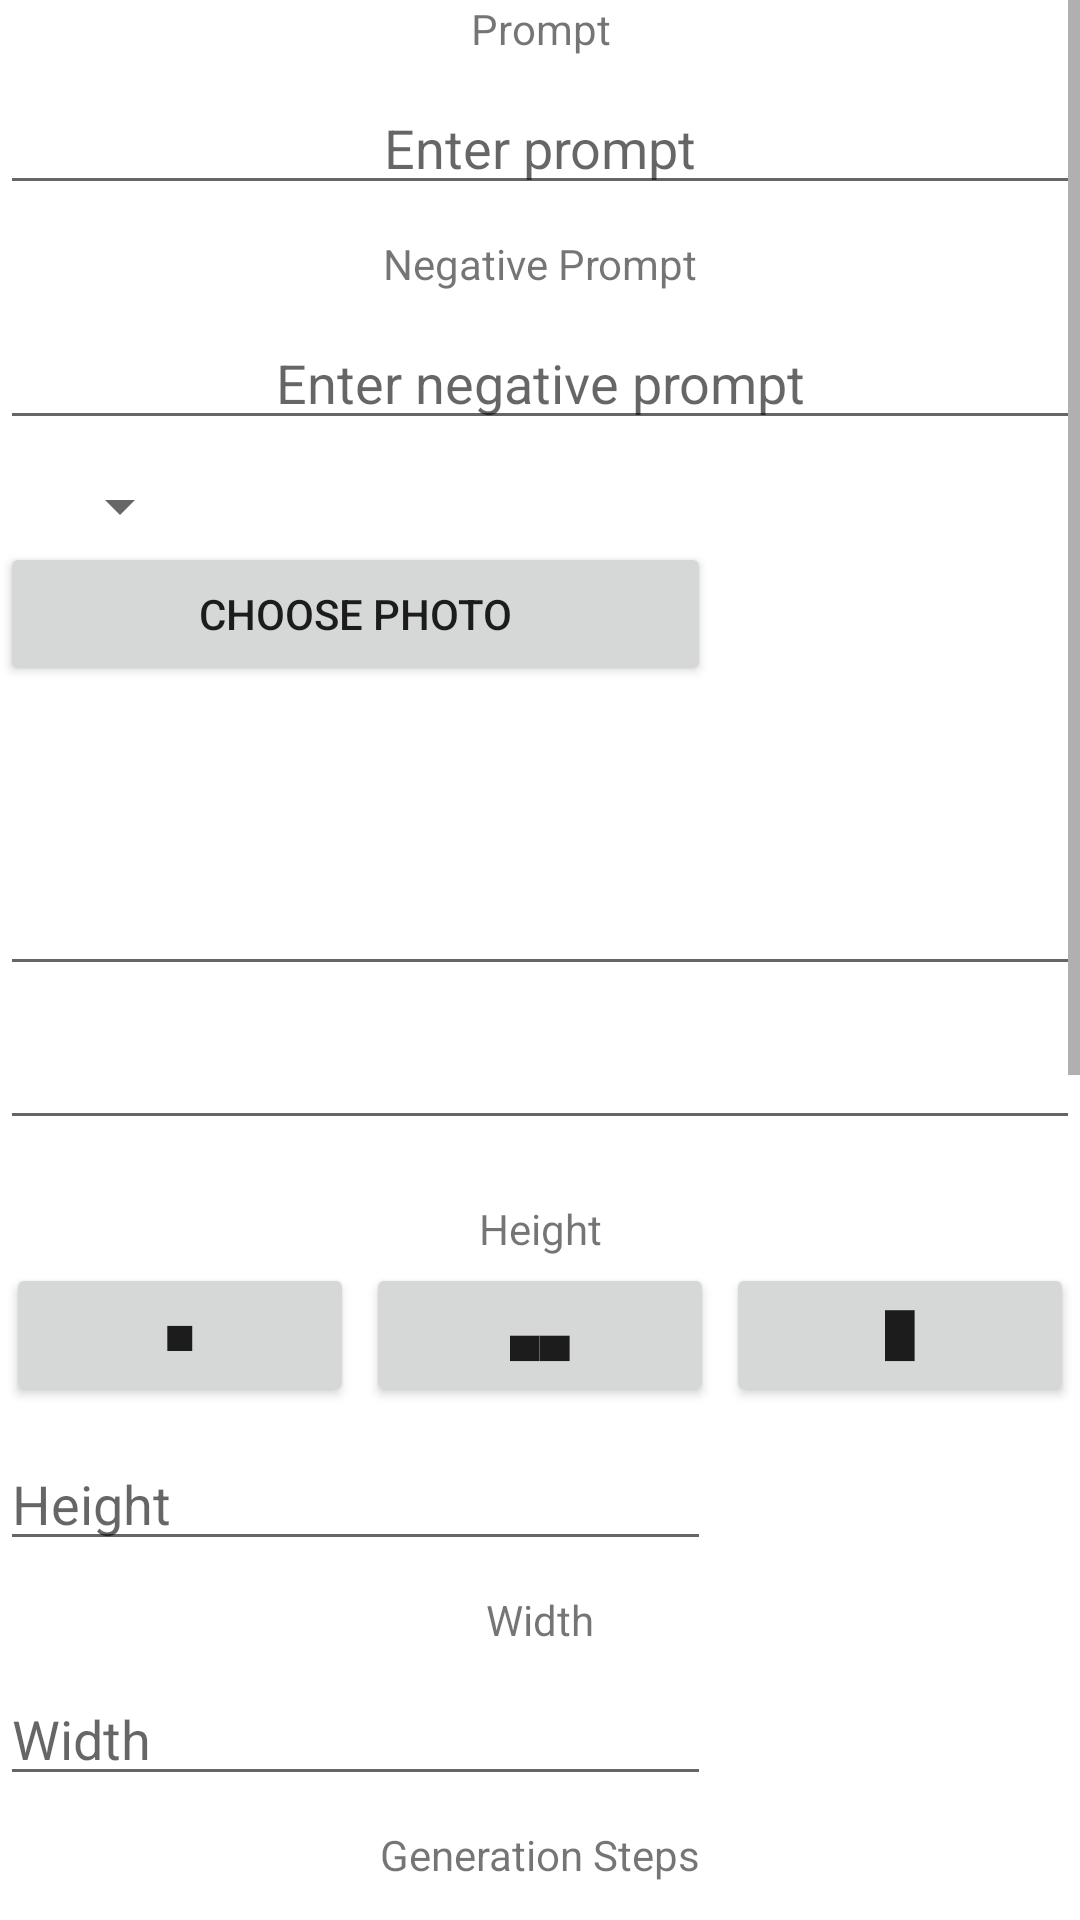

Layout XML and referenced resources for this Android screen:
<!-- AndroidManifest.xml: application theme Theme.SdApp -->
<!-- res/layout/fragment_img2img2.xml -->
<?xml version="1.0" encoding="utf-8"?>
<androidx.constraintlayout.widget.ConstraintLayout xmlns:android="http://schemas.android.com/apk/res/android"
    xmlns:app="http://schemas.android.com/apk/res-auto"
    xmlns:tools="http://schemas.android.com/tools"
    android:layout_width="match_parent"
    android:id="@+id/img2"
    android:layout_height="match_parent"
    tools:context=".ui.img2img.Img2ImgFragment">

    <ScrollView
        android:id="@+id/img2img"
        android:layout_width="match_parent"
        android:layout_height="match_parent"
        android:orientation="vertical">

        <LinearLayout
            android:layout_width="match_parent"
            android:layout_height="wrap_content"
            android:orientation="vertical">
            <TextView
                android:gravity="center"
                android:layout_width="match_parent"
                android:layout_height="wrap_content"
                android:text="@string/prompt" />
            <EditText
                android:id="@+id/prompt"
                android:gravity="center"
                android:layout_width="match_parent"
                android:layout_height="wrap_content"
                android:layout_marginTop="8dp"
                android:hint="Enter prompt"
                app:layout_constraintEnd_toEndOf="parent"
                app:layout_constraintStart_toStartOf="parent"/>
            <TextView
                android:gravity="center"
                android:layout_width="match_parent"
                android:layout_height="wrap_content"
                android:text="@string/negative"
                android:layout_marginTop="10dp" />

            <EditText
                android:id="@+id/negativePrompt"
                android:gravity="center"
                android:layout_width="match_parent"
                android:layout_height="wrap_content"
                android:layout_marginTop="8dp"
                android:hint="Enter negative prompt"
                app:layout_constraintEnd_toEndOf="parent"
                app:layout_constraintStart_toStartOf="parent"
                app:layout_constraintTop_toBottomOf="@id/prompt" />
            <Spinner
                android:id="@+id/type"
                android:layout_width="wrap_content"
                android:layout_height="wrap_content"
                android:layout_marginStart="16dp"
                android:layout_marginTop="10dp" />

            <Button
                android:id="@+id/upload"
                android:layout_width="237dp"
                android:layout_height="wrap_content"
                android:text="Choose photo"
                app:layout_constraintEnd_toEndOf="parent"
                app:layout_constraintStart_toStartOf="parent"/>

            <TextView
                android:id="@+id/imageName"
                android:layout_width="148dp"
                android:layout_height="wrap_content"
                android:layout_marginStart="10dp"
                android:layout_marginTop="35dp"
                android:layout_marginBottom="10dp"
                android:ellipsize="end"
                android:singleLine="true"
                android:textColor="#FF0000"
                android:textSize="10sp" />

            <AutoCompleteTextView
                android:id="@+id/model"
                android:layout_width="match_parent"
                android:layout_height="wrap_content"
                android:singleLine="true"
                android:imeOptions="actionNext"
                android:layout_marginBottom="10dp" />

            <AutoCompleteTextView
                android:id="@+id/sampler"
                android:layout_width="match_parent"
                android:layout_height="wrap_content"
                android:singleLine="true"
                android:imeOptions="actionNext"
                android:layout_marginBottom="10dp" />

            <TextView
                android:id="@+id/textView1"
                android:gravity="center"
                android:layout_width="match_parent"
                android:layout_height="wrap_content"
                android:text="@string/height"
                android:layout_marginTop="10dp" />
            <LinearLayout
                android:layout_width="match_parent"
                android:layout_height="wrap_content">
                <Button
                    android:id="@+id/button_512_512"
                    android:text="■"
                    android:layout_width="wrap_content"
                    android:layout_height="wrap_content"
                    android:layout_weight="3"
                    android:layout_margin="2dp"/>
                <Button
                    android:id="@+id/button_768_512"
                    android:text="▄▄"
                    android:layout_width="wrap_content"
                    android:layout_height="wrap_content"
                    android:layout_weight="3"
                    android:layout_margin="2dp"/>
                <Button
                    android:id="@+id/button_512_768"
                    android:text="█"
                    android:layout_width="wrap_content"
                    android:layout_height="wrap_content"
                    android:layout_weight="3"
                    android:layout_margin="2dp"/>
            </LinearLayout>
            <EditText
                android:id="@+id/height"
                android:layout_width="237dp"
                android:layout_height="wrap_content"
                android:layout_marginTop="8dp"
                android:hint="@string/height"
                app:layout_constraintEnd_toEndOf="parent"
                app:layout_constraintStart_toStartOf="parent"/>
            <TextView
                android:id="@+id/textView2"
                android:gravity="center"
                android:layout_width="match_parent"
                android:layout_height="wrap_content"
                android:text="@string/width"
                android:layout_marginTop="10dp" />
            <EditText
                android:id="@+id/width"
                android:layout_width="237dp"
                android:layout_height="wrap_content"
                android:layout_marginTop="8dp"
                android:hint="@string/width"
                app:layout_constraintEnd_toEndOf="parent"
                app:layout_constraintStart_toStartOf="parent"/>
            <TextView
                android:id="@+id/textView3"
                android:gravity="center"
                android:layout_width="match_parent"
                android:layout_height="wrap_content"
                android:text="@string/steps"
                android:layout_marginTop="10dp" />
            <EditText
                android:id="@+id/steps"
                android:layout_width="237dp"
                android:layout_height="wrap_content"
                android:layout_marginTop="8dp"
                android:hint="@string/steps"
                app:layout_constraintEnd_toEndOf="parent"
                app:layout_constraintStart_toStartOf="parent"/>
            <TextView
                android:id="@+id/textView4"
                android:gravity="center"
                android:layout_width="match_parent"
                android:layout_height="wrap_content"
                android:text="@string/seed"
                android:layout_marginTop="10dp" />
            <EditText
                android:id="@+id/seed"
                android:layout_width="237dp"
                android:layout_height="wrap_content"
                android:layout_marginTop="8dp"
                android:hint="@string/seed"
                app:layout_constraintEnd_toEndOf="parent"
                app:layout_constraintStart_toStartOf="parent"/>
            <TextView
                android:id="@+id/textView5"
                android:gravity="center"
                android:layout_width="match_parent"
                android:layout_height="wrap_content"
                android:text="@string/promptStrength"
                android:layout_marginTop="10dp" />
            <EditText
                android:id="@+id/promptStrength"
                android:layout_width="237dp"
                android:layout_height="wrap_content"
                android:layout_marginTop="8dp"
                android:hint="@string/promptStrength"
                app:layout_constraintEnd_toEndOf="parent"
                app:layout_constraintStart_toStartOf="parent"/>
            <TextView
                android:id="@+id/textView6"
                android:gravity="center"
                android:layout_width="match_parent"
                android:layout_height="wrap_content"
                android:text="@string/imageStrength"
                android:layout_marginTop="10dp" />
            <EditText
                android:id="@+id/imageStrength"
                android:layout_width="237dp"
                android:layout_height="wrap_content"
                android:layout_marginTop="8dp"
                android:hint="@string/imageStrength"
                app:layout_constraintEnd_toEndOf="parent"
                app:layout_constraintStart_toStartOf="parent"/>

            <CheckBox
                android:id="@+id/nsfw"
                android:layout_width="match_parent"
                android:layout_height="wrap_content"
                android:gravity="center"
                android:layoutDirection="rtl"
                android:text="@string/nsfw"
                android:singleLine="true"
                android:layout_marginTop="10dp" />

            <CheckBox
                android:id="@+id/censor"
                android:layout_width="match_parent"
                android:layout_height="wrap_content"
                android:gravity="center"
                android:layoutDirection="rtl"
                android:text="@string/censor"
                android:singleLine="true"
                android:layout_marginTop="10dp" />
            <Button
                android:id="@+id/generate"
                android:layout_width="237dp"
                android:layout_height="wrap_content"
                android:text="@string/generate"
                app:layout_constraintTop_toBottomOf="@id/negativePrompt"
                app:layout_constraintStart_toStartOf="parent"
                app:layout_constraintEnd_toEndOf="parent"
                app:layout_constraintBottom_toBottomOf="parent"
                android:layout_margin="16dp" />
            <TextView
                android:id="@+id/text_img2img"
                android:layout_width="match_parent"
                android:layout_height="wrap_content"
                android:layout_marginStart="8dp"
                android:layout_marginTop="8dp"
                android:layout_marginEnd="8dp"
                android:textAlignment="center"
                android:textSize="20sp"
                />
        </LinearLayout>
    </ScrollView>



</androidx.constraintlayout.widget.ConstraintLayout>
<!-- resources referenced by this layout -->
<resources>
  <string name="censor">Censor NSFW</string>
  <string name="generate">Generate</string>
  <string name="height">Height</string>
  <string name="imageStrength">Image Strength</string>
  <string name="negative">Negative Prompt</string>
  <string name="nsfw">Allow NSFW</string>
  <string name="prompt">Prompt</string>
  <string name="promptStrength">Prompt Strength</string>
  <string name="seed">Generation Seed</string>
  <string name="steps">Generation Steps</string>
  <string name="width">Width</string>
  <style name="Theme.SdApp" parent="Theme.MaterialComponents.DayNight.DarkActionBar">
          
          <item name="colorPrimary">@color/purple_500</item>
          <item name="colorPrimaryVariant">@color/purple_700</item>
          <item name="colorOnPrimary">@color/white</item>
          
          <item name="colorSecondary">@color/teal_200</item>
          <item name="colorSecondaryVariant">@color/teal_700</item>
          <item name="colorOnSecondary">@color/black</item>
          
          <item name="android:statusBarColor">?attr/colorPrimaryVariant</item>
          
      </style>
  <!-- not gathered from this repository: default colours our renderer supplied (Android Studio template values) -->
  <color name="purple_500">#FF6200EE</color>
  <color name="purple_700">#FF3700B3</color>
  <color name="teal_200">#FF03DAC5</color>
  <color name="teal_700">#FF018786</color>
  <color name="black">#FF000000</color>
  <color name="white">#FFFFFFFF</color>
</resources>
